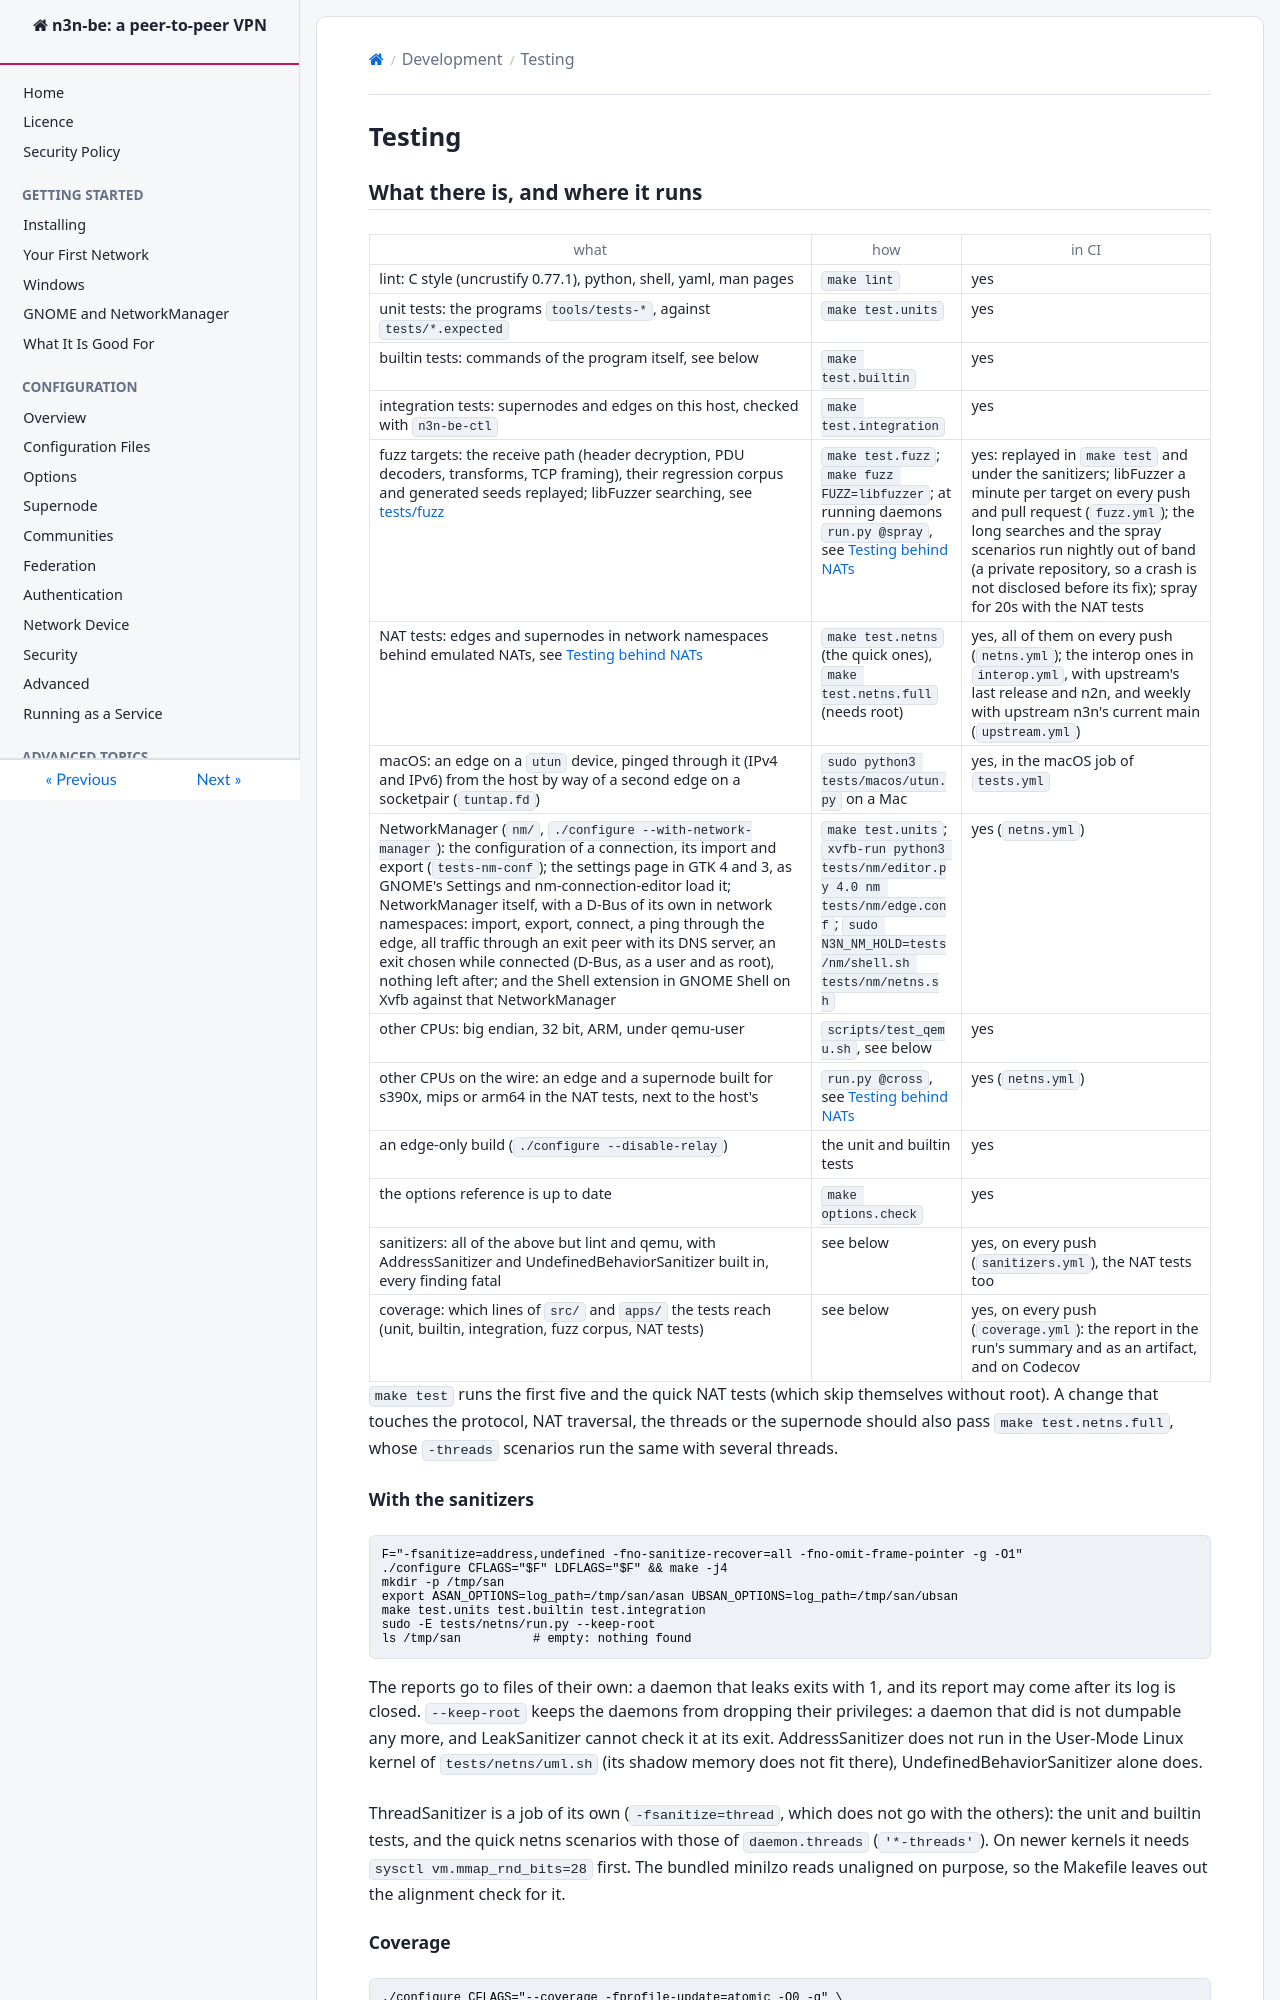

repository: HoneyBunnyQT/n3n-be · page: develop/testing.html · generator: mkdocs

<!--
SPDX-License-Identifier: GPL-3.0-only
SPDX-FileCopyrightText: Copyright Hamish Coleman
SPDX-FileCopyrightText: Copyright Honey Bunny QT
-->

# Testing

## What there is, and where it runs

| what | how | in CI |
|------|-----|-------|
| lint: C style (uncrustify 0.77.1), python, shell, yaml, man pages | `make lint` | yes |
| unit tests: the programs `tools/tests-*`, against `tests/*.expected` | `make test.units` | yes |
| builtin tests: commands of the program itself, see below | `make test.builtin` | yes |
| integration tests: supernodes and edges on this host, checked with `n3n-be-ctl` | `make test.integration` | yes |
| fuzz targets: the receive path (header decryption, PDU decoders, transforms, TCP framing), their regression corpus and generated seeds replayed; libFuzzer searching, see [tests/fuzz](https://github.com/HoneyBunnyQT/n3n-be/blob/main/tests/fuzz/README.md) | `make test.fuzz`; `make fuzz FUZZ=libfuzzer`; at running daemons `run.py @spray`, see [Testing behind NATs](netns_testing.md#mutated-pdus-spray) | yes: replayed in `make test` and under the sanitizers; libFuzzer a minute per target on every push and pull request (`fuzz.yml`); the long searches and the spray scenarios run nightly out of band (a private repository, so a crash is not disclosed before its fix); spray for 20s with the NAT tests |
| NAT tests: edges and supernodes in network namespaces behind emulated NATs, see [Testing behind NATs](netns_testing.md) | `make test.netns` (the quick ones), `make test.netns.full` (needs root) | yes, all of them on every push (`netns.yml`); the interop ones in `interop.yml`, with upstream's last release and n2n, and weekly with upstream n3n's current main (`upstream.yml`) |
| macOS: an edge on a `utun` device, pinged through it (IPv4 and IPv6) from the host by way of a second edge on a socketpair (`tuntap.fd`) | `sudo python3 tests/macos/utun.py` on a Mac | yes, in the macOS job of `tests.yml` |
| NetworkManager (`nm/`, `./configure --with-network-manager`): the configuration of a connection, its import and export (`tests-nm-conf`); the settings page in GTK 4 and 3, as GNOME's Settings and nm-connection-editor load it; NetworkManager itself, with a D-Bus of its own in network namespaces: import, export, connect, a ping through the edge, all traffic through an exit peer with its DNS server, an exit chosen while connected (D-Bus, as a user and as root), nothing left after; and the Shell extension in GNOME Shell on Xvfb against that NetworkManager | `make test.units`; `xvfb-run python3 tests/nm/editor.py 4.0 nm tests/nm/edge.conf`; `sudo N3N_NM_HOLD=tests/nm/shell.sh tests/nm/netns.sh` | yes (`netns.yml`) |
| other CPUs: big endian, 32 bit, ARM, under qemu-user | `scripts/test_qemu.sh`, see below | yes |
| other CPUs on the wire: an edge and a supernode built for s390x, mips or arm64 in the NAT tests, next to the host's | `run.py @cross`, see [Testing behind NATs](netns_testing.md#other-cpus-cross) | yes (`netns.yml`) |
| an edge-only build (`./configure --disable-relay`) | the unit and builtin tests | yes |
| the options reference is up to date | `make options.check` | yes |
| sanitizers: all of the above but lint and qemu, with AddressSanitizer and UndefinedBehaviorSanitizer built in, every finding fatal | see below | yes, on every push (`sanitizers.yml`), the NAT tests too |
| coverage: which lines of `src/` and `apps/` the tests reach (unit, builtin, integration, fuzz corpus, NAT tests) | see below | yes, on every push (`coverage.yml`): the report in the run's summary and as an artifact, and on Codecov |

`make test` runs the first five and the quick NAT tests (which skip
themselves without root).  A change that touches the protocol, NAT
traversal, the threads or the supernode should also pass
`make test.netns.full`, whose `-threads` scenarios run the same with
several threads.
